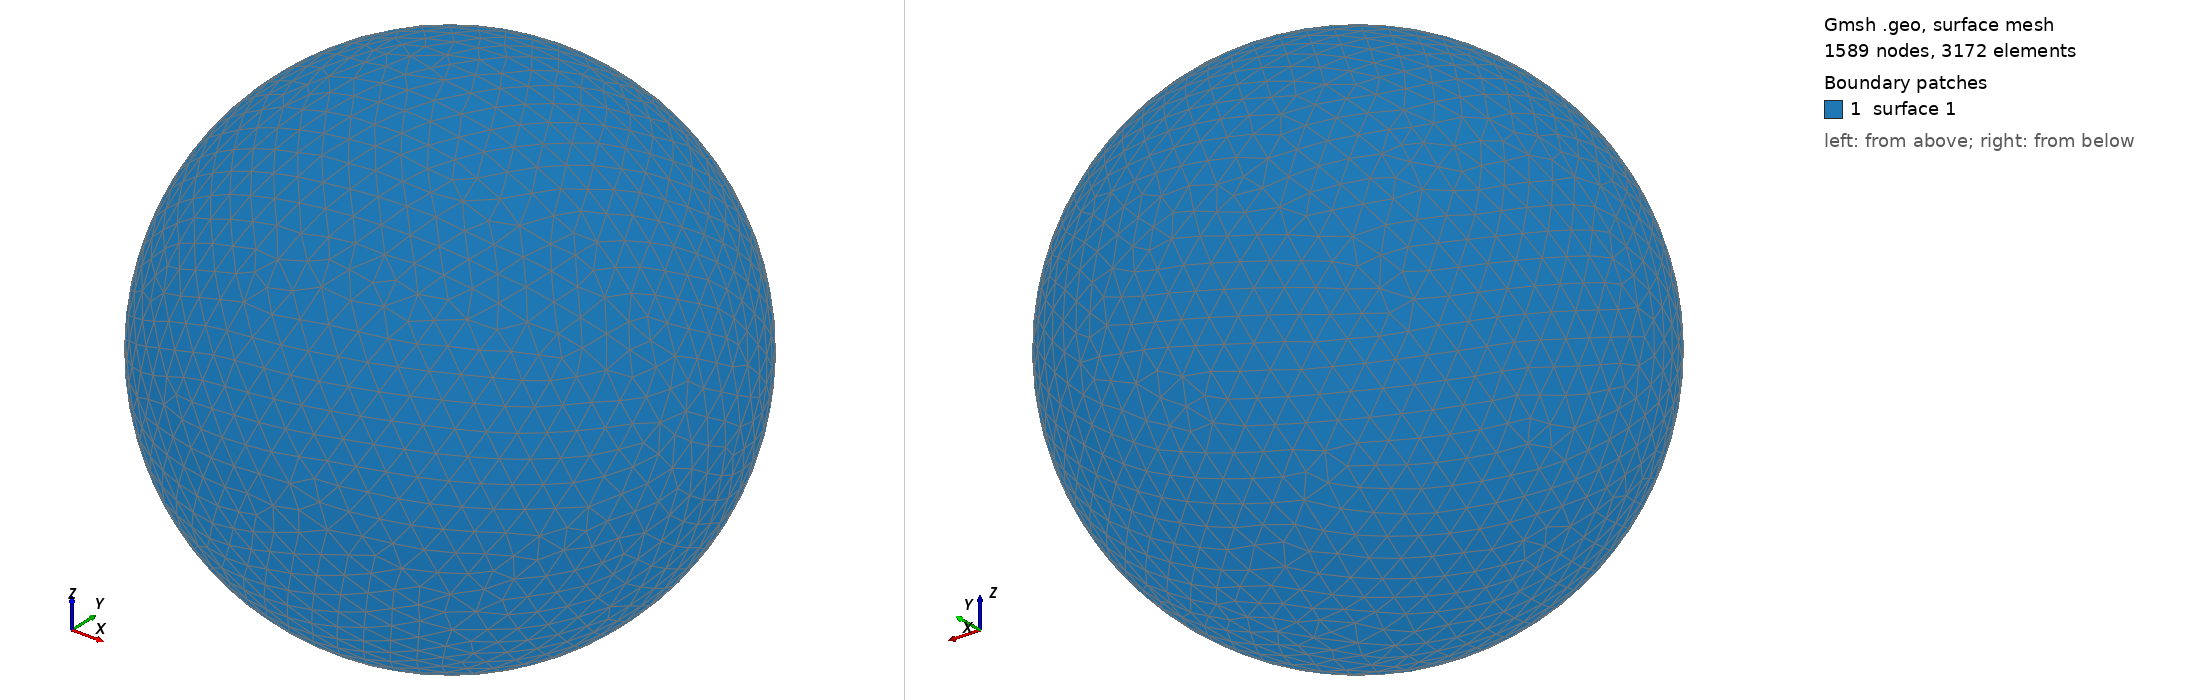

Gmsh geometry script, surface-meshed: 1589 nodes, 3172 surface elements. Boundary patches (legend numbers): 1 surface 1. Left view from above one corner, right view from below the opposite corner. The script declares no physical surfaces, so the legend lists its geometric surfaces. The drawing asked Gmsh for element sizes between 1% and 20% of the model's largest extent; the script's own settings can give other sizes.

=== shot2864.geo (drawn) ===
SetFactory("OpenCASCADE");
Point(1) = {0,0,0,0};
Sphere(1) = {0,0,0,0.87670000};
MeshSize{ PointsOf{ Surface{:}; } } = 0.087670000;
Mesh.ElementOrder=1;
Mesh.Format=39;
